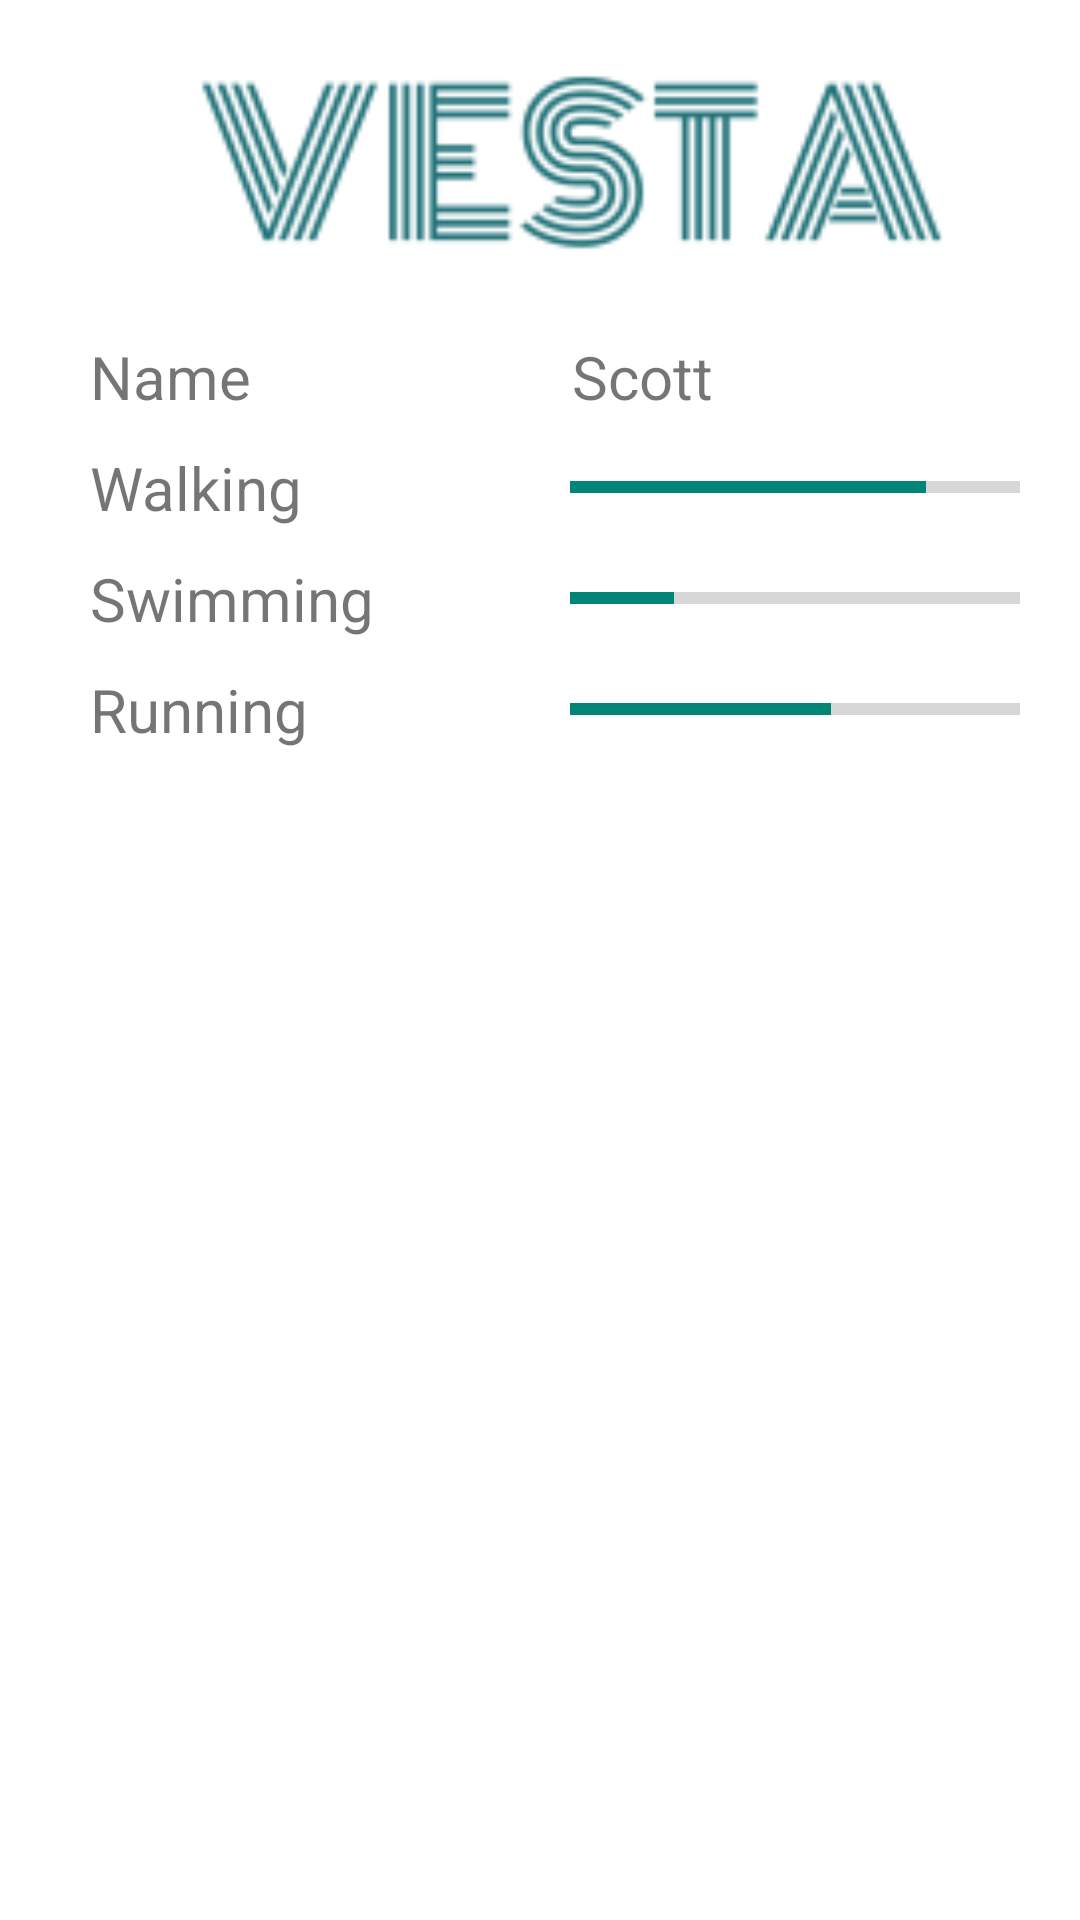

Here is an Android app screen rendered from its layout file. Give the layout XML and the strings, colors and styles it references.
<!-- AndroidManifest.xml: application theme Theme.AppCompat.Light.NoActionBar -->
<!-- res/layout/content_feed.xml -->
<?xml version="1.0" encoding="utf-8"?>
<android.widget.ScrollView xmlns:android="http://schemas.android.com/apk/res/android"
    xmlns:app="http://schemas.android.com/apk/res-auto"
    xmlns:tools="http://schemas.android.com/tools"
    android:layout_width="match_parent"
    android:layout_height="match_parent"
    android:background="#FFFFFF"
    app:layout_behavior="@string/appbar_scrolling_view_behavior"
    tools:context=".FeedActivity"
    tools:showIn="@layout/activity_feed">

    <LinearLayout
        android:layout_width="match_parent"
        android:layout_height="match_parent"
        android:orientation="vertical">

        <TableLayout
            android:layout_width="match_parent"
            android:layout_height="match_parent">

            <TableRow
                android:layout_width="match_parent"
                android:layout_height="match_parent">

                <ImageView
                    android:id="@+id/imageView4"
                    android:layout_width="381dp"
                    android:layout_height="107dp"
                    android:scaleX="4"
                    android:scaleY="4"
                    app:srcCompat="@mipmap/ic_white" />
            </TableRow>

            <TableRow
                android:layout_width="match_parent"
                android:layout_height="wrap_content" >

                <LinearLayout
                    android:layout_width="match_parent"
                    android:layout_height="wrap_content"
                    android:orientation="horizontal"
                    android:paddingBottom="5dp"
                    android:paddingTop="5dp">

                    <TextView
                        android:id="@+id/myuser"
                        android:layout_width="match_parent"
                        android:layout_height="wrap_content"
                        android:layout_marginLeft="30dp"
                        android:layout_weight="1"
                        android:text="Name"
                        android:textSize="20sp" />

                    <TextView
                        android:id="@+id/username_value"
                        android:layout_width="match_parent"
                        android:layout_height="wrap_content"
                        android:layout_weight="1"
                        android:text="Scott"
                        android:textSize="20sp" />

                </LinearLayout>
            </TableRow>

            <TableRow
                android:layout_width="match_parent"
                android:layout_height="wrap_content" >

                <LinearLayout
                    android:layout_width="match_parent"
                    android:layout_height="match_parent"
                    android:layout_weight="1"
                    android:orientation="horizontal"
                    android:paddingBottom="5dp"
                    android:paddingTop="5dp">

                    <TextView
                        android:id="@+id/walk"
                        android:layout_width="match_parent"
                        android:layout_height="wrap_content"
                        android:layout_marginLeft="30dp"
                        android:layout_weight="1"
                        android:text="Walking"
                        android:textSize="20sp" />

                    <ProgressBar
                        android:id="@+id/walkProgressBar"
                        style="?android:attr/progressBarStyleHorizontal"
                        android:layout_width="match_parent"
                        android:layout_height="match_parent"
                        android:layout_marginLeft="10dp"
                        android:layout_marginRight="20dp"
                        android:layout_weight="1"
                        android:progress="79" />

                </LinearLayout>
            </TableRow>

            <TableRow
                android:layout_width="match_parent"
                android:layout_height="wrap_content" >

                <LinearLayout
                    android:layout_width="match_parent"
                    android:layout_height="match_parent"
                    android:layout_weight="1"
                    android:orientation="horizontal"
                    android:paddingBottom="5dp"
                    android:paddingTop="5dp">

                    <TextView
                        android:id="@+id/swim"
                        android:layout_width="match_parent"
                        android:layout_height="wrap_content"
                        android:layout_marginLeft="30dp"
                        android:layout_weight="1"
                        android:text="Swimming"
                        android:textSize="20sp" />

                    <ProgressBar
                        android:id="@+id/swimProgress"
                        style="?android:attr/progressBarStyleHorizontal"
                        android:layout_width="match_parent"
                        android:layout_height="match_parent"
                        android:layout_marginLeft="10dp"
                        android:layout_marginRight="20dp"
                        android:layout_weight="1"
                        android:progress="23" />

                </LinearLayout>
            </TableRow>

            <TableRow
                android:layout_width="match_parent"
                android:layout_height="match_parent" >

                <LinearLayout
                    android:layout_width="match_parent"
                    android:layout_height="match_parent"
                    android:layout_weight="1"
                    android:orientation="horizontal"
                    android:paddingBottom="5dp"
                    android:paddingTop="5dp">

                    <TextView
                        android:id="@+id/Running"
                        android:layout_width="match_parent"
                        android:layout_height="wrap_content"
                        android:layout_marginLeft="30dp"
                        android:layout_weight="1"
                        android:text="Running"
                        android:textSize="20sp" />

                    <ProgressBar
                        android:id="@+id/runProgress"
                        style="?android:attr/progressBarStyleHorizontal"
                        android:layout_width="match_parent"
                        android:layout_height="match_parent"
                        android:layout_marginLeft="10dp"
                        android:layout_marginRight="20dp"
                        android:layout_weight="1"
                        android:progress="58" />
                </LinearLayout>

            </TableRow>
        </TableLayout>
    </LinearLayout>
</android.widget.ScrollView>
<!-- res/layout/activity_feed.xml (included above) -->
<?xml version="1.0" encoding="utf-8"?>
<android.support.design.widget.CoordinatorLayout xmlns:android="http://schemas.android.com/apk/res/android"
    xmlns:app="http://schemas.android.com/apk/res-auto"
    xmlns:tools="http://schemas.android.com/tools"
    android:layout_width="match_parent"
    android:layout_height="match_parent"
    tools:context=".FeedActivity">

    <android.support.design.widget.AppBarLayout
        android:layout_width="match_parent"
        android:layout_height="wrap_content">

        <android.support.v7.widget.Toolbar
            android:id="@+id/top_toolbar"
            android:layout_width="match_parent"
            android:layout_height="?attr/actionBarSize"
            android:background="?attr/colorPrimary"
            android:elevation="4dp"
            android:theme="@style/ThemeOverlay.AppCompat.ActionBar"
            app:popupTheme="@style/ThemeOverlay.AppCompat.Light" />

    </android.support.design.widget.AppBarLayout>

    <include layout="@layout/content_feed" />

</android.support.design.widget.CoordinatorLayout>
<!-- resources referenced by this layout -->
<resources>
  <!-- mipmap ic_white: png bitmap (mipmap-hdpi, 3083 bytes) -->
</resources>
